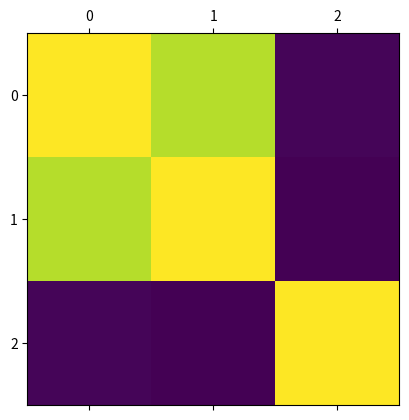

Write Python code to recreate this figure.
import pandas as pd
import numpy as np
import matplotlib.pyplot as plt

# Generate Data
x = np.random.rand(50,)
y = x * 2 + np.random.normal(0, 0.3, 50)
z = np.random.rand(50,)

df = pd.DataFrame({
    "x": x,
    "y": y,
    "z": z
})

# Compute and show correlation matrix
corr_mat = df.corr()

plt.matshow(corr_mat)
plt.show()

